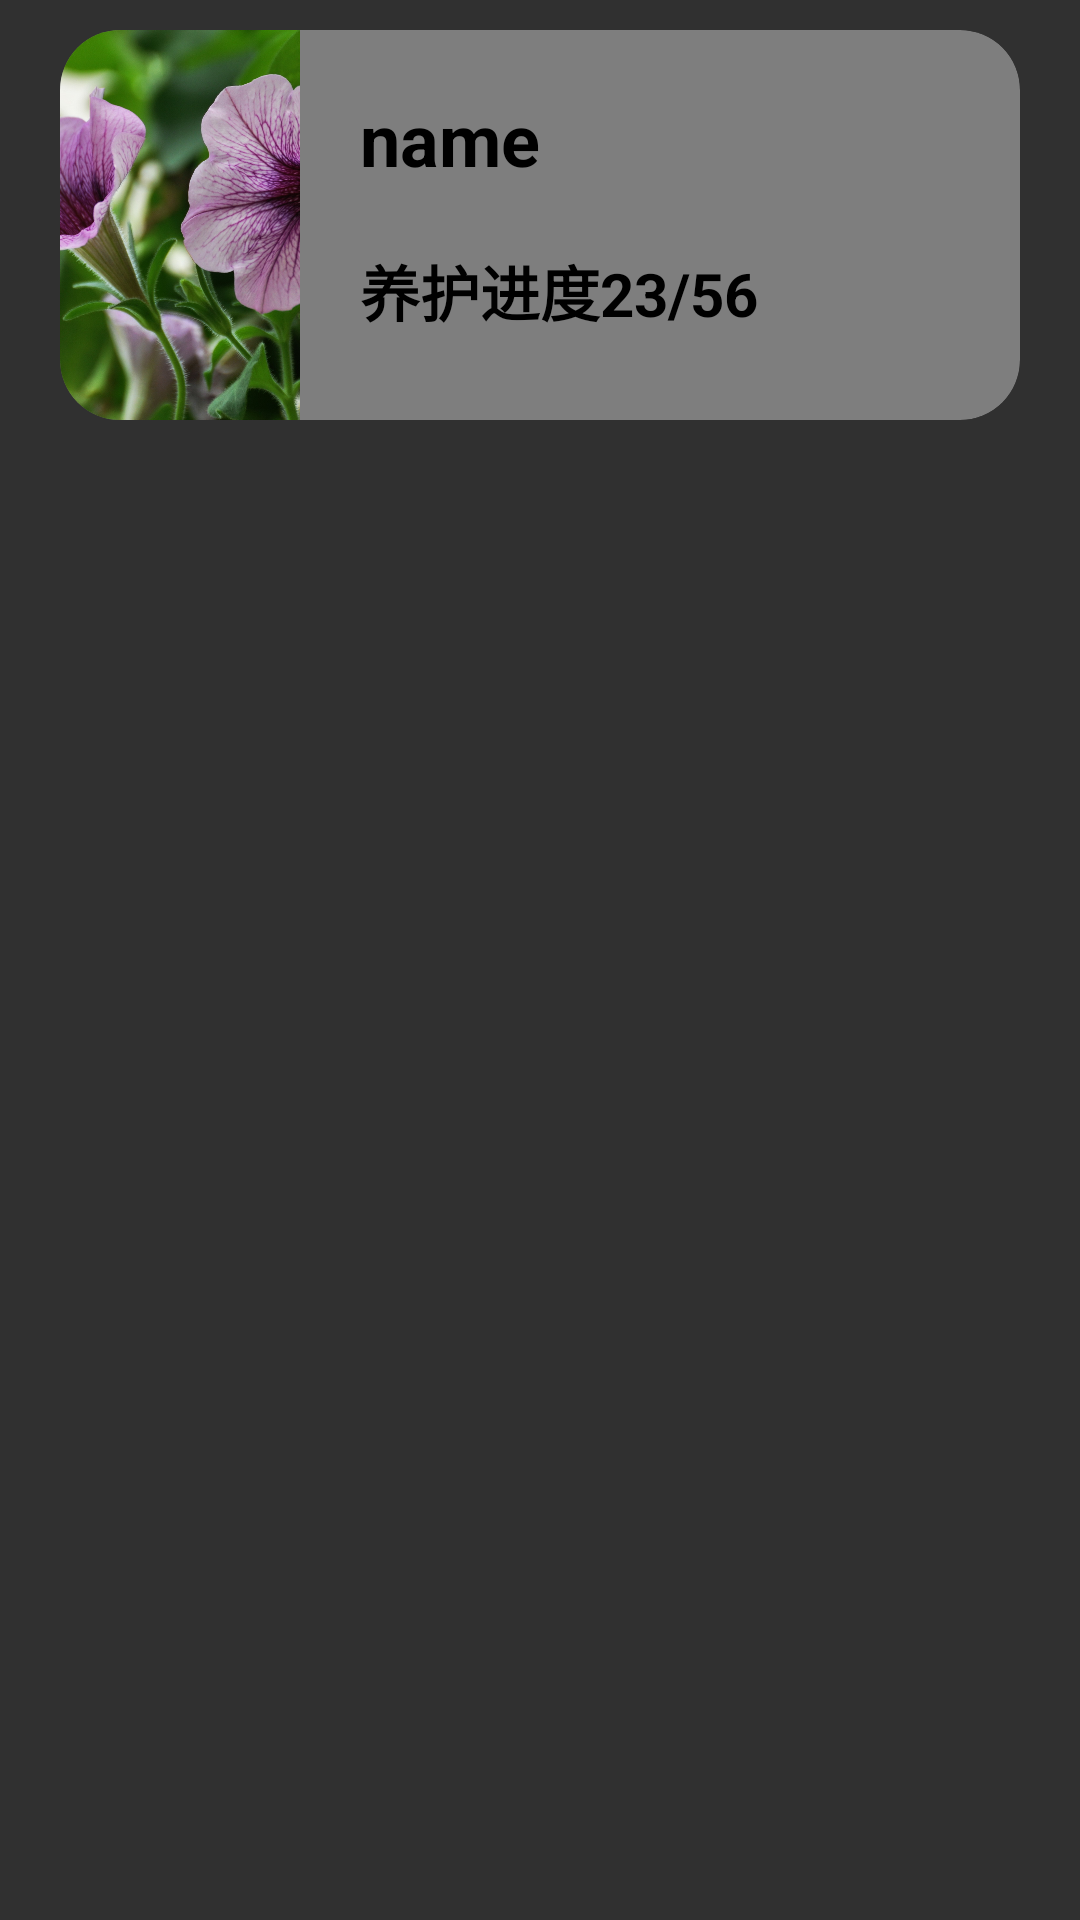

Layout XML and referenced resources for this Android screen:
<!-- AndroidManifest.xml: application theme Theme.AppCompat.NoActionBar -->
<!-- res/layout/plant_card.xml -->
<?xml version="1.0" encoding="utf-8"?>
<LinearLayout xmlns:android="http://schemas.android.com/apk/res/android"
    android:layout_width="match_parent"
    android:layout_height="wrap_content"
    xmlns:app="http://schemas.android.com/apk/res-auto"
    xmlns:tools="http://schemas.android.com/tools">
    <androidx.cardview.widget.CardView
        android:id="@+id/textResourceCard"
        app:cardCornerRadius="20dp"
        app:cardBackgroundColor="@color/grey"
        app:cardElevation="0dp"
        android:layout_marginLeft="20dp"
        android:layout_marginRight="20dp"
        android:layout_marginTop="10dp"
        android:layout_marginBottom="10dp"
        android:layout_width="match_parent"
        android:layout_height="130dp">
        <LinearLayout
            android:layout_width="match_parent"
            android:layout_height="wrap_content"
            android:background="#00eeeeee"
            android:orientation="horizontal">
            <ImageView
                android:layout_width="0dp"
                android:layout_height="match_parent"
                android:layout_weight="1"
                android:src="@drawable/image2"
                android:id="@+id/myPlantImg"
                android:scaleType="centerCrop"/>
            <LinearLayout
                android:layout_width="0dp"
                android:layout_weight="3"
                android:layout_height="match_parent"
                android:orientation="vertical">
                <TextView
                    android:layout_width="match_parent"
                    android:layout_height="wrap_content"
                    android:id="@+id/myPlantName"
                    android:layout_marginTop="20dp"
                    android:layout_marginLeft="20dp"
                    android:textSize="24dp"
                    android:textStyle="bold"
                    android:text="name"
                    android:textColor="@color/black"/>
                <TextView
                    android:layout_width="match_parent"
                    android:layout_height="wrap_content"
                    android:layout_marginTop="20dp"
                    android:layout_marginLeft="20dp"
                    android:textSize="20dp"
                    android:textStyle="bold"
                    android:text="养护进度23/56"
                    android:textColor="@color/black"/>
            </LinearLayout>
        </LinearLayout>

    </androidx.cardview.widget.CardView>
</LinearLayout>
<!-- resources referenced by this layout -->
<resources>
  <color name="black">#FF000000</color>
  <color name="grey">#80CCCCCC</color>
  <!-- drawable image2: jpg bitmap (drawable, 541672 bytes) -->
</resources>
